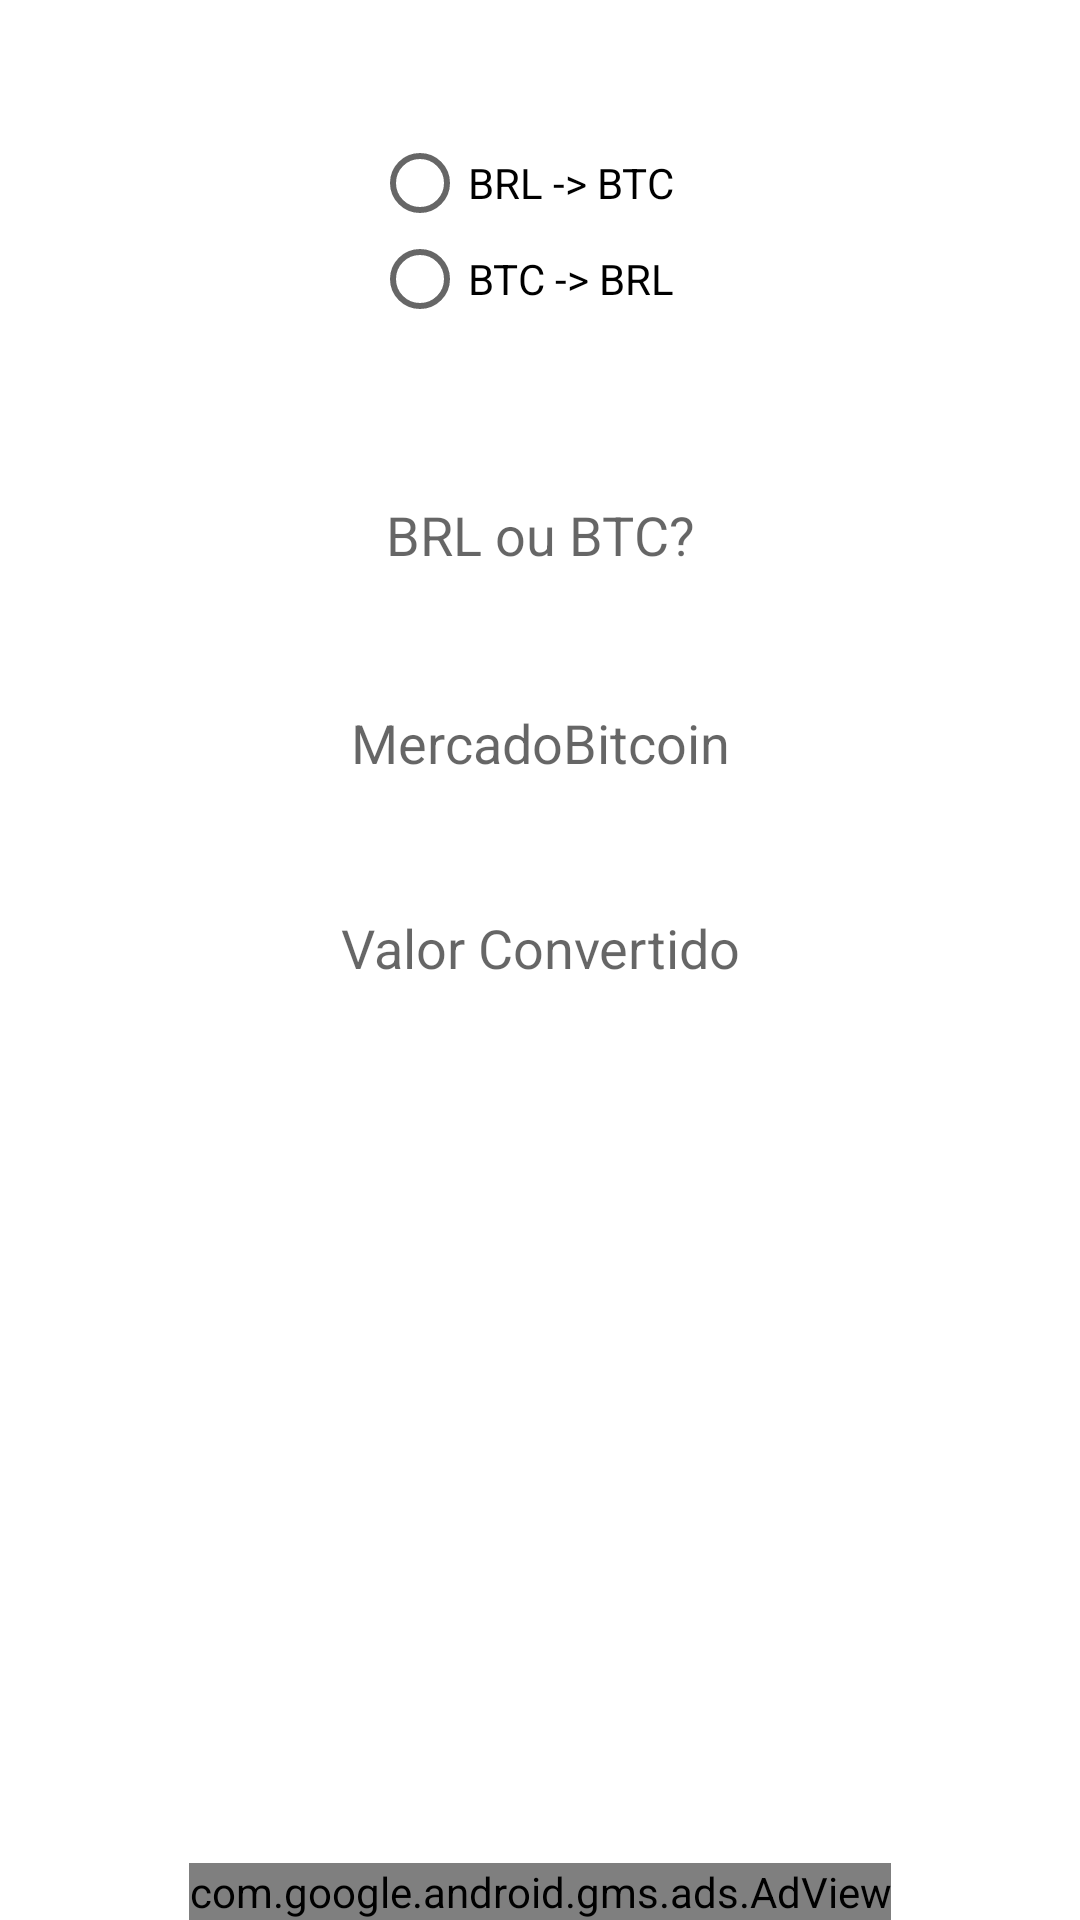

Reconstruct the res/layout file that produces this screen, plus the resources it refers to.
<!-- AndroidManifest.xml: application theme AppTheme -->
<!-- res/layout/frag_mercadobitcoin.xml -->
<RelativeLayout xmlns:android="http://schemas.android.com/apk/res/android"
    xmlns:tools="http://schemas.android.com/tools"
    xmlns:ads="http://schemas.android.com/apk/res-auto"
    android:layout_width="match_parent"
    android:layout_height="match_parent"
    android:background="@color/backFragment"
    tools:context="com.deasystem.daniel.bscbitcoinsimpleconverter.fragmento.FragMercadoBitCoin"
    android:orientation="vertical">

    <RadioGroup
        android:id="@+id/radioGroup"
        android:layout_width="wrap_content"
        android:layout_height="wrap_content"
        android:layout_alignParentTop="true"
        android:layout_centerHorizontal="true"
        android:layout_marginTop="45dp">

        <RadioButton
            android:id="@+id/realBitCoin"
            android:layout_width="112dp"
            android:layout_height="wrap_content"
            android:layout_weight="1"
            android:background="@drawable/radio"
            android:text="BRL -> BTC"
            android:textColor="@android:color/black" />

        <RadioButton
            android:id="@+id/bitcoinReal"
            android:layout_width="match_parent"
            android:layout_height="wrap_content"
            android:layout_weight="1"
            android:background="@drawable/radio"
            android:text="BTC -> BRL"
            android:textColor="@android:color/black" />
    </RadioGroup>

    <EditText
        android:id="@+id/txtValorInvestidoConvertido"
        android:layout_width="wrap_content"
        android:layout_height="wrap_content"
        android:layout_below="@+id/radioGroup"
        android:layout_centerHorizontal="true"
        android:layout_marginTop="47dp"
        android:ems="10"
        android:background="@drawable/inputs"
        android:padding="10dp"
        android:enabled="false"
        android:digits="0,1,2,3,4,5,6,7,8,9,.,,"
        android:hint="BRL ou BTC?"
        android:inputType="textPersonName|numberDecimal"
        android:textAlignment="center" />

    <EditText
        android:id="@+id/txtValorCotacaoAtual"
        android:layout_width="wrap_content"
        android:layout_height="wrap_content"
        android:layout_alignStart="@+id/txtValorInvestidoConvertido"
        android:layout_below="@+id/txtValorInvestidoConvertido"
        android:layout_marginTop="25dp"
        android:background="@drawable/inputs"
        android:ems="10"
        android:enabled="false"
        android:hint="MercadoBitcoin"
        android:inputType="textPersonName|numberDecimal"
        android:padding="10dp"
        android:textAlignment="center"
        android:textColor="@android:color/background_dark" />

    <EditText
        android:id="@+id/txtResultado"
        android:layout_width="wrap_content"
        android:layout_height="wrap_content"
        android:layout_alignEnd="@+id/txtValorCotacaoAtual"
        android:layout_below="@+id/txtValorCotacaoAtual"
        android:layout_marginTop="24dp"
        android:ems="10"
        android:background="@drawable/inputs"
        android:padding="10dp"
        android:enabled="false"
        android:hint="Valor Convertido"
        android:inputType="textPersonName|numberDecimal"
        android:textAlignment="center"
        android:textColor="@android:color/background_dark" />

    <com.google.android.gms.ads.AdView
        xmlns:ads="http://schemas.android.com/apk/res-auto"
        android:id="@+id/adView"
        android:layout_width="wrap_content"
        android:layout_height="wrap_content"
        android:layout_centerHorizontal="true"
        android:layout_alignParentBottom="true"
        android:layout_marginLeft="35dp"
        ads:adSize="BANNER"
        android:layout_gravity="bottom"
        ads:adUnitId="@string/codigoAdmob">
    </com.google.android.gms.ads.AdView>

    <TextView
        android:id="@+id/textViewTaxaMB"
        android:layout_width="wrap_content"
        android:layout_height="wrap_content"
        android:layout_below="@+id/txtResultado"
        android:layout_centerHorizontal="true"
        android:layout_marginTop="31dp"
        android:textSize="20sp" />
</RelativeLayout>
<!-- resources referenced by this layout -->
<resources>
  <color name="backFragment">#FFFFFF</color>
  <string name="codigoAdmob">ca-app-pub-1974086740128373/4545585560</string>
  <style name="AppTheme" parent="Theme.AppCompat.Light.DarkActionBar">
          
          <item name="colorPrimary">@color/colorPrimary</item>
          <item name="colorPrimaryDark">@color/colorPrimaryDark</item>
          <item name="colorAccent">@color/colorAccent</item>
      </style>
  <color name="colorPrimary">#fa334a</color>
  <color name="colorPrimaryDark">#4e4848</color>
  <color name="colorAccent">#FF4081</color>
</resources>
